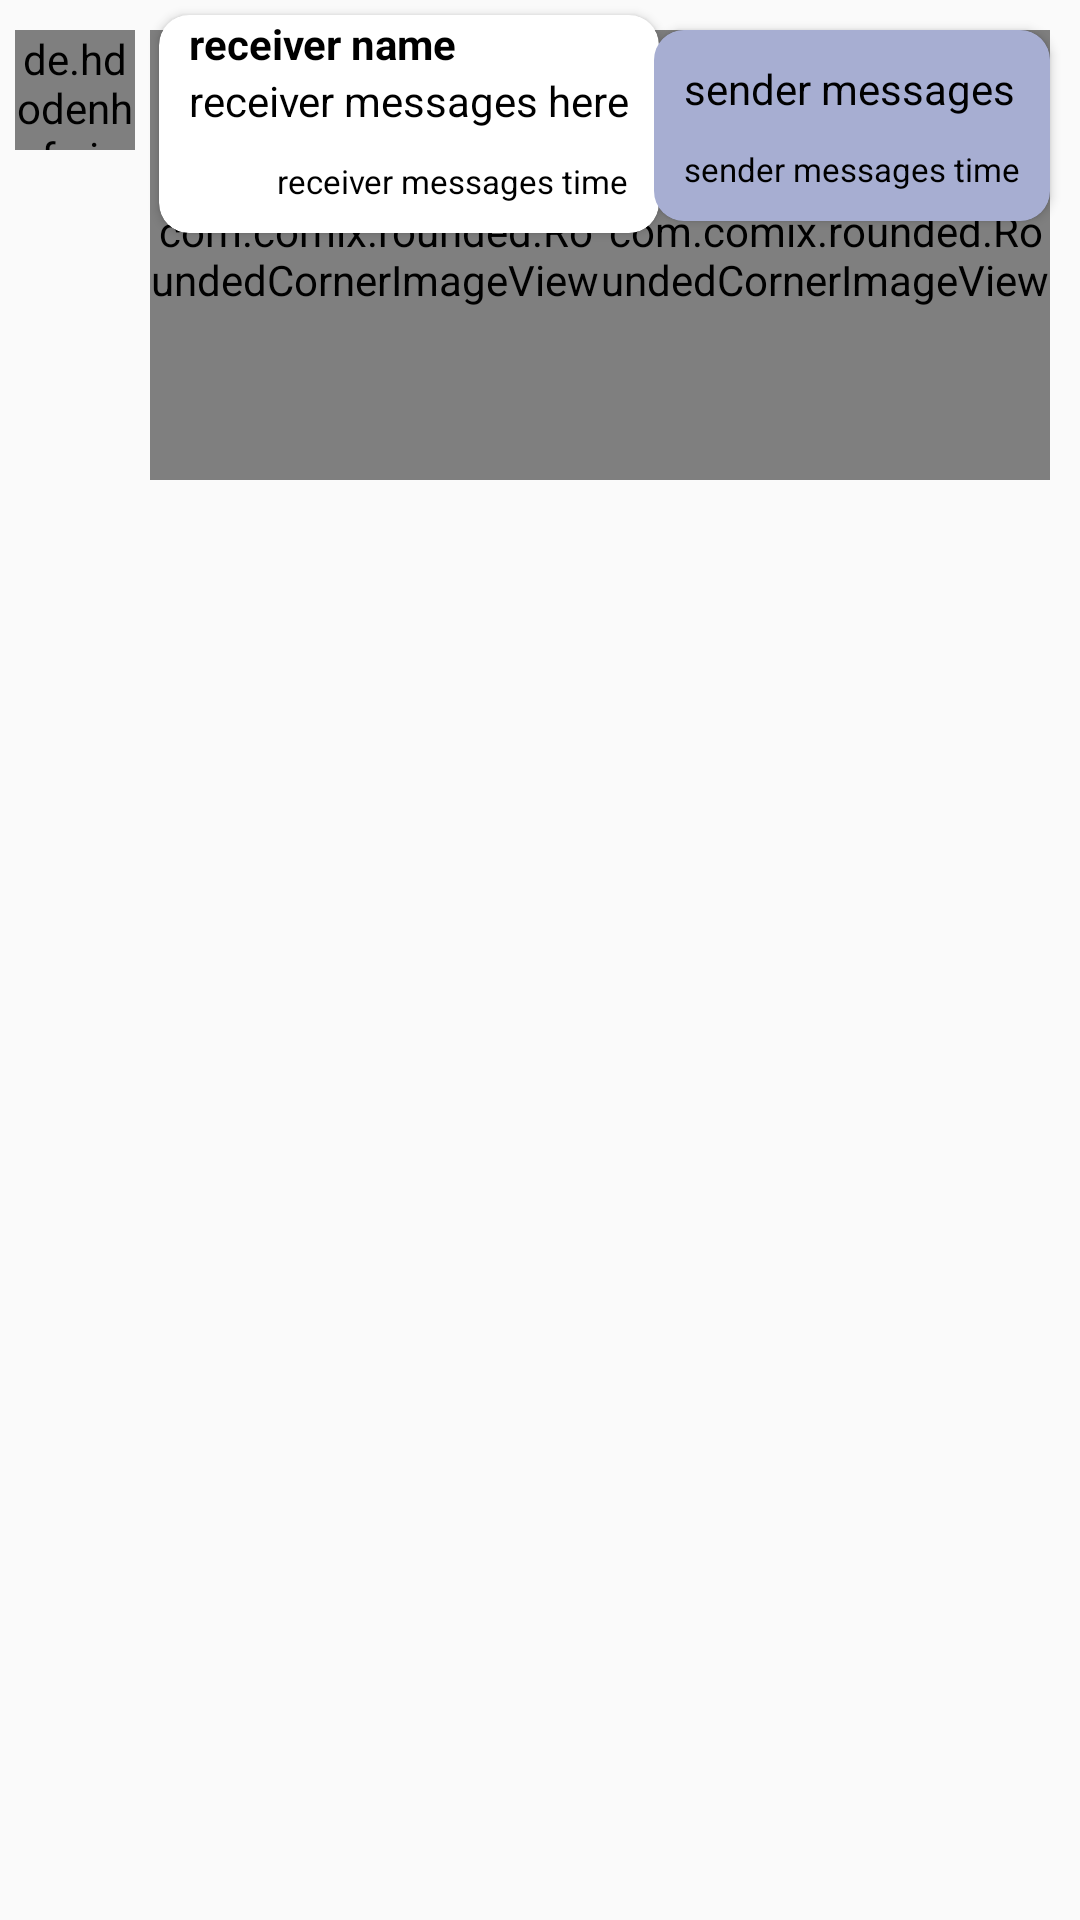

This screen was rendered from an Android layout file. Write that file and the resources it references.
<!-- AndroidManifest.xml: application theme AppTheme -->
<!-- res/layout/custom_messages_layout.xml -->
<?xml version="1.0" encoding="utf-8"?>

<RelativeLayout xmlns:android="http://schemas.android.com/apk/res/android"
    android:layout_width="match_parent"
    android:layout_height="wrap_content"
    xmlns:app="http://schemas.android.com/apk/res-auto">

    <de.hdodenhof.circleimageview.CircleImageView
        android:id="@+id/message_profile_image"
        android:layout_width="40dp"
        android:layout_height="40dp"
        android:layout_marginTop="10dp"
        android:src="@drawable/imgplaceholder"

        android:layout_marginStart="5dp"
        android:layout_marginEnd="5dp"/>

    <androidx.cardview.widget.CardView
        android:id="@+id/msg_cardView"
        android:layout_width="wrap_content"
        android:layout_height="wrap_content"
        app:cardCornerRadius="10dp"
        android:layout_alignParentTop="true"
        android:layout_marginTop="5dp"
        android:layout_marginBottom="5dp"
        android:layout_marginStart="3dp"
        android:layout_marginEnd="40dp"
        android:layout_toEndOf="@+id/message_profile_image"
        android:elevation="20dp">
            <LinearLayout
                android:layout_width="wrap_content"
                android:layout_height="wrap_content"
                android:orientation="vertical">
                <TextView
                    android:id="@+id/receiver_name"
                    android:layout_width="wrap_content"
                    android:layout_height="wrap_content"
                    android:text="receiver name"
                    android:paddingEnd="10dp"
                    android:paddingStart="10dp"
                    android:textStyle="bold"
                    android:textColor="@android:color/black"/>
                <TextView
                    android:id="@+id/receiver_message_text"
                    android:layout_width="wrap_content"
                    android:layout_height="wrap_content"
                    android:text="receiver messages here"
                    android:paddingStart="10dp"
                    android:paddingEnd="10dp"
                    android:paddingBottom="10dp"
                    android:textColor="@android:color/black" />
                <TextView
                    android:id="@+id/receiver_text_time"
                    android:layout_width="wrap_content"
                    android:layout_height="wrap_content"
                    android:text="receiver messages time"
                    android:paddingBottom="10dp"
                    android:paddingEnd="10dp"
                    android:paddingStart="10dp"
                    android:textSize="11sp"
                    android:layout_gravity="end"
                    android:textColor="@android:color/black"/>
            </LinearLayout>
    </androidx.cardview.widget.CardView>

        <com.comix.rounded.RoundedCornerImageView
            android:id="@+id/message_sender_image_view"
            android:layout_width="150dp"
            android:layout_height="150dp"
            android:layout_alignParentEnd="true"
            android:layout_margin="10dp"
            android:scaleType="centerCrop"
            app:cornerBottomDisable="false"
            app:cornerLeftDisable="false"
            app:cornerRightDisable="false"
            app:cornerTopDisable="false"
            app:cornerRadius="6dp" />

    <com.comix.rounded.RoundedCornerImageView
        android:id="@+id/message_receiver_image_view"
        android:layout_width="150dp"
        android:layout_height="150dp"
        android:layout_alignParentStart="true"
        android:scaleType="centerCrop"
        android:layout_marginStart="50dp"
        android:layout_marginTop="10dp"
        app:cornerBottomDisable="false"
        app:cornerLeftDisable="false"
        app:cornerRightDisable="false"
        app:cornerTopDisable="false"
        app:cornerRadius="6dp" />

    <androidx.cardview.widget.CardView
        android:id="@+id/msg_cardView2"
        android:layout_width="wrap_content"
        android:layout_height="wrap_content"
        app:cardCornerRadius="10dp"
        android:layout_alignParentEnd="true"
        android:layout_marginTop="10dp"
        android:layout_alignParentTop="@+id/msg_cardView"
        android:layout_marginEnd="10dp"
        android:layout_marginStart="40dp">
        <LinearLayout
            android:layout_width="wrap_content"
            android:layout_height="wrap_content"
            android:orientation="vertical"
            android:background="#80515EA5">
            <TextView
                android:id="@+id/sender_messsage_text"
                android:layout_width="wrap_content"
                android:layout_height="wrap_content"
                android:text="sender messages"
                android:textSize="14sp"
                android:padding="10dp"
                android:textColor="@android:color/black"/>
            <TextView
                android:id="@+id/sender_text_time"
                android:layout_width="wrap_content"
                android:layout_height="wrap_content"
                android:text="sender messages time"
                android:paddingBottom="10dp"
                android:paddingEnd="10dp"
                android:paddingStart="10dp"
                android:textSize="11sp"
                android:layout_gravity="end"
                android:textColor="@android:color/black"/>
        </LinearLayout>

    </androidx.cardview.widget.CardView>
</RelativeLayout>
<!-- resources referenced by this layout -->
<resources>
  <style name="AppTheme" parent="Theme.AppCompat.Light.NoActionBar">
          
          <item name="colorPrimary">@color/colorPrimary</item>
          <item name="colorPrimaryDark">@color/colorPrimaryDark</item>
          <item name="colorAccent">@color/colorAccent</item>
      </style>
  <color name="colorPrimary">#004265</color>
  <color name="colorPrimaryDark">#004265</color>
  <color name="colorAccent">#004265</color>
</resources>
